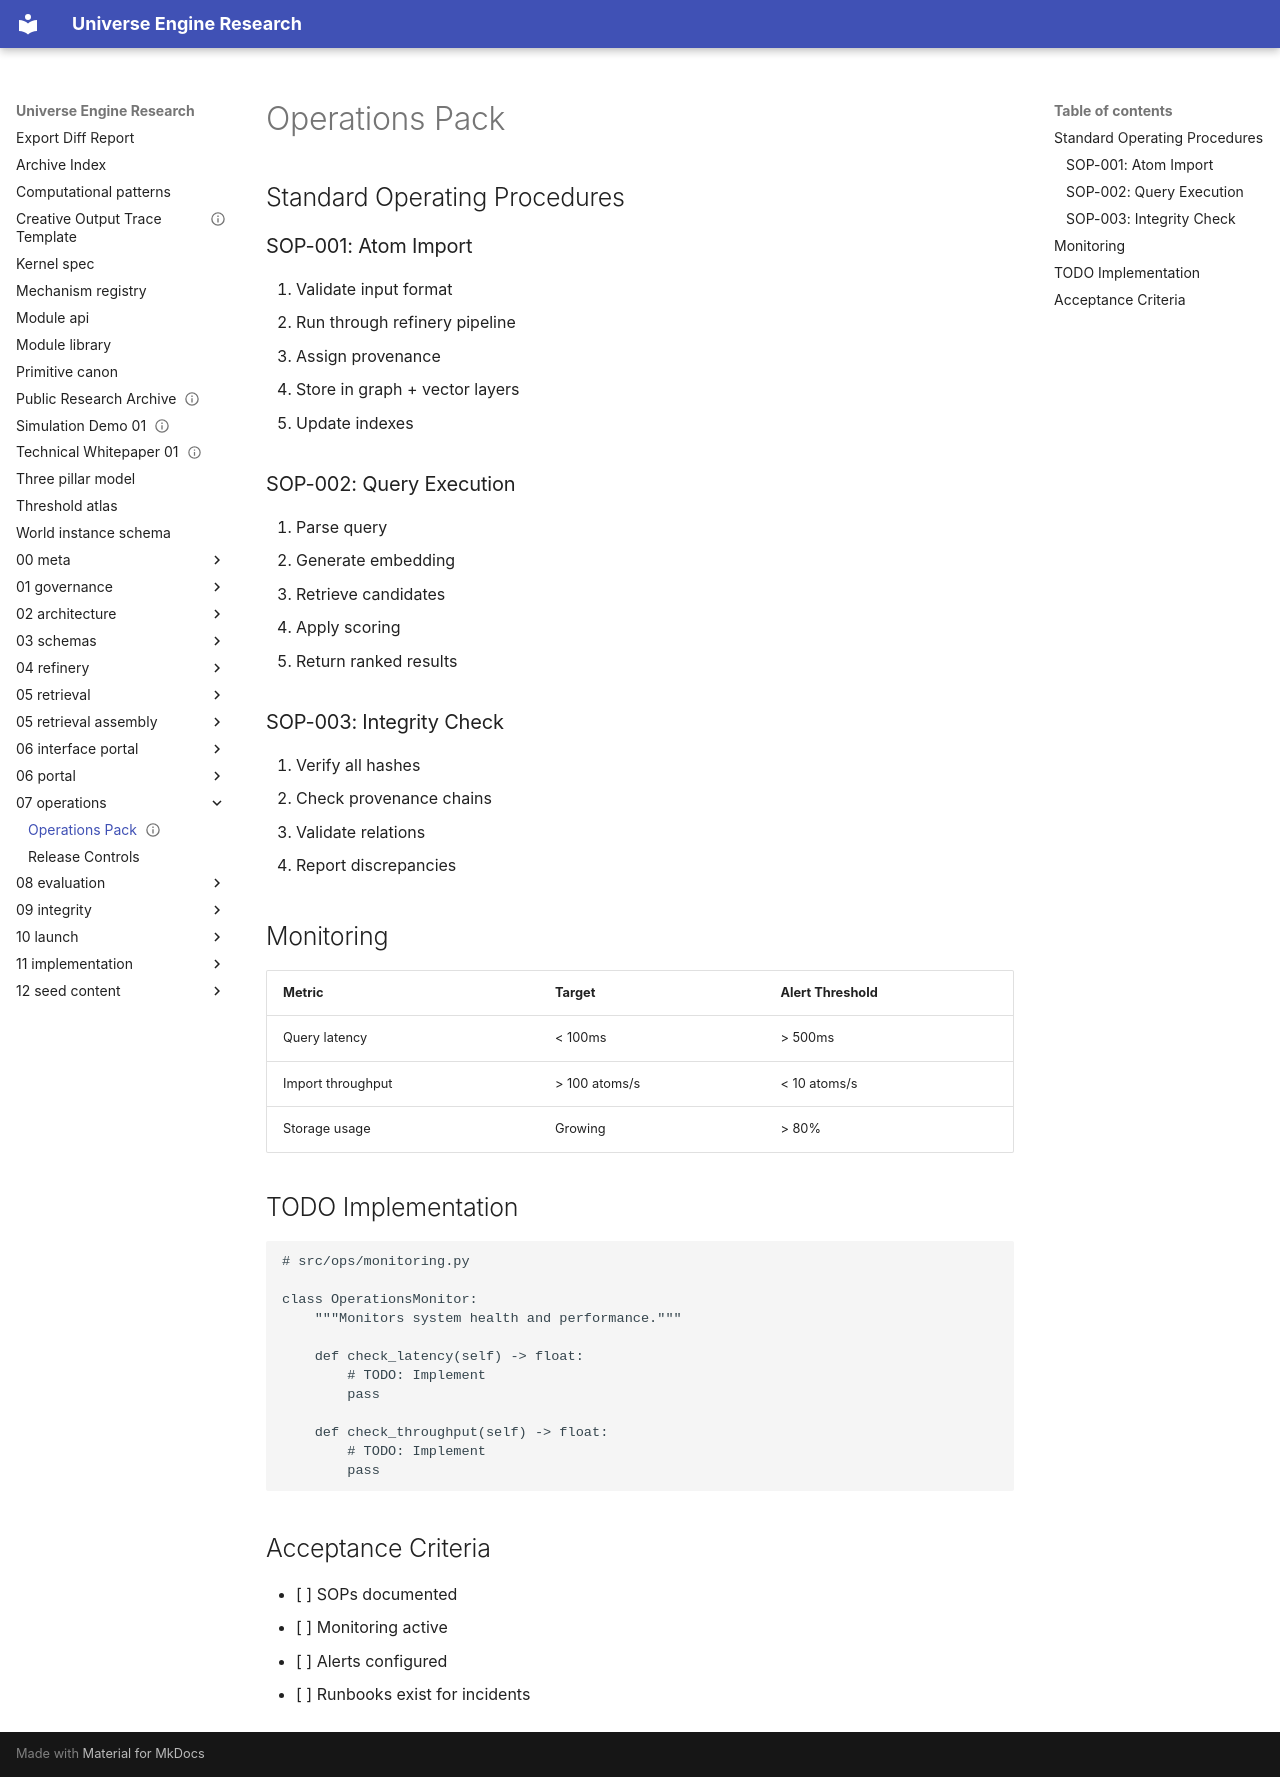

repository: organvm-i-theoria/scale-threshold-emergence · page: 07_operations/operations_pack/index.html · generator: mkdocs

---
id: uaks_v1_operations_pack_20260311
title: Operations Pack
type: operational-artifact
status: drafted_in_chat
version: 1
---

# Operations Pack

## Standard Operating Procedures

### SOP-001: Atom Import

1. Validate input format
2. Run through refinery pipeline
3. Assign provenance
4. Store in graph + vector layers
5. Update indexes

### SOP-002: Query Execution

1. Parse query
2. Generate embedding
3. Retrieve candidates
4. Apply scoring
5. Return ranked results

### SOP-003: Integrity Check

1. Verify all hashes
2. Check provenance chains
3. Validate relations
4. Report discrepancies

## Monitoring

| Metric | Target | Alert Threshold |
|--------|--------|-----------------|
| Query latency | < 100ms | > 500ms |
| Import throughput | > 100 atoms/s | < 10 atoms/s |
| Storage usage | Growing | > 80% |

## TODO Implementation

```python
# src/ops/monitoring.py

class OperationsMonitor:
    """Monitors system health and performance."""
    
    def check_latency(self) -> float:
        # TODO: Implement
        pass
    
    def check_throughput(self) -> float:
        # TODO: Implement
        pass
```

## Acceptance Criteria

- [ ] SOPs documented
- [ ] Monitoring active
- [ ] Alerts configured
- [ ] Runbooks exist for incidents
